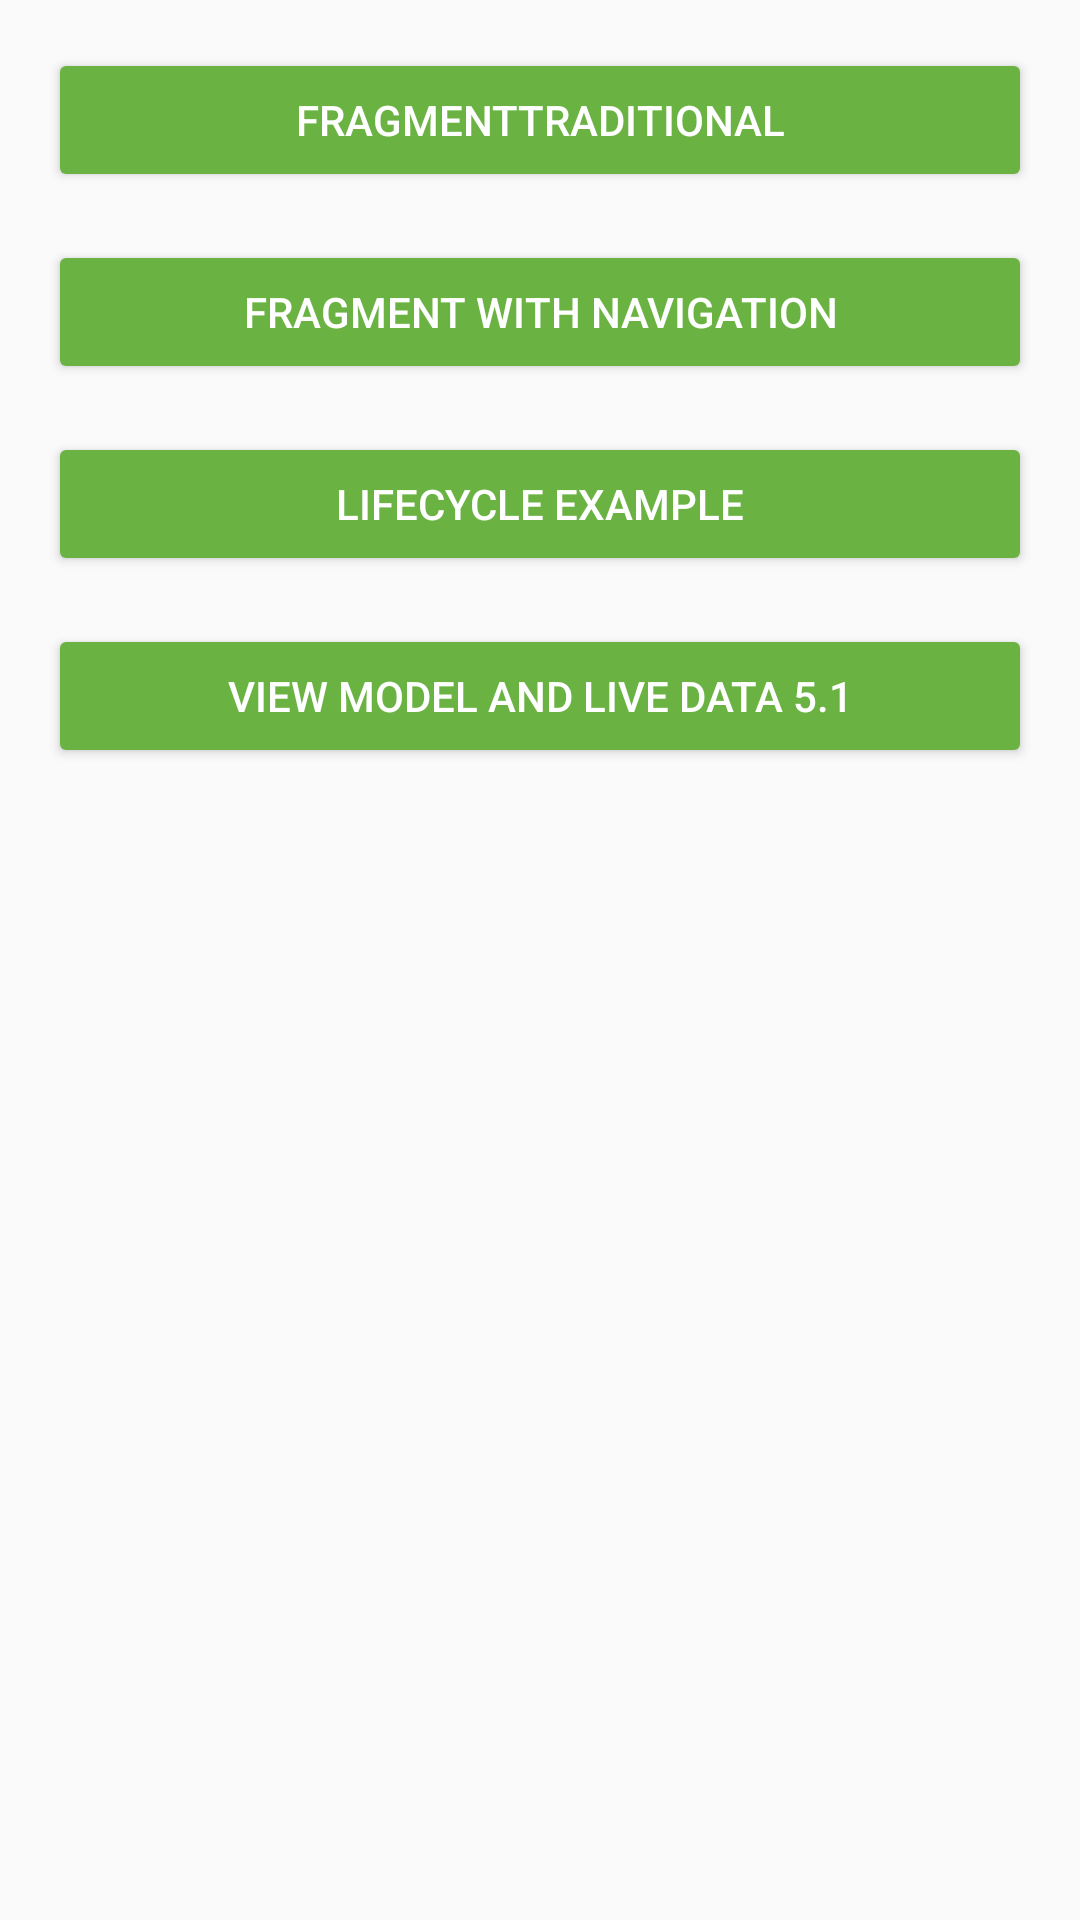

Reconstruct the res/layout file that produces this screen, plus the resources it refers to.
<!-- AndroidManifest.xml: application theme AppTheme -->
<!-- res/layout/activity_home.xml -->
<?xml version="1.0" encoding="utf-8"?>
<androidx.constraintlayout.widget.ConstraintLayout xmlns:android="http://schemas.android.com/apk/res/android"
    xmlns:app="http://schemas.android.com/apk/res-auto"
    xmlns:tools="http://schemas.android.com/tools"
    android:layout_width="match_parent"
    android:layout_height="match_parent"
    tools:context=".home.HomeActivity">

    <Button
        android:id="@+id/btn_game_with_traditional"
        style="@style/TextAppearance.AppCompat.Widget.Button.Colored"
        android:layout_width="match_parent"
        android:layout_height="wrap_content"
        android:layout_margin="@dimen/sixteen_margin"
        android:backgroundTint="@color/green"
        android:text="@string/btn_fragment_traditional"
        app:layout_constraintTop_toTopOf="parent" />

    <Button
        android:id="@+id/btn_game_with_navigation"
        style="@style/TextAppearance.AppCompat.Widget.Button.Colored"
        android:layout_width="match_parent"
        android:layout_height="wrap_content"
        android:layout_margin="@dimen/sixteen_margin"
        android:backgroundTint="@color/green"
        android:text="@string/btn_fragment_with_navigation"
        app:layout_constraintTop_toBottomOf="@+id/btn_game_with_traditional" />

    <Button
        android:id="@+id/btn_lifecycle_library"
        style="@style/TextAppearance.AppCompat.Widget.Button.Colored"
        android:layout_width="match_parent"
        android:layout_height="wrap_content"
        android:layout_margin="@dimen/sixteen_margin"
        android:backgroundTint="@color/green"
        android:text="@string/btn_lifecycle_example"
        app:layout_constraintTop_toBottomOf="@+id/btn_game_with_navigation" />

    <Button
        android:id="@+id/btn_view_model_live_data"
        style="@style/TextAppearance.AppCompat.Widget.Button.Colored"
        android:layout_width="match_parent"
        android:layout_height="wrap_content"
        android:layout_margin="@dimen/sixteen_margin"
        android:backgroundTint="@color/green"
        android:text="@string/btn_view_model_and_live_data_5_1"
        app:layout_constraintTop_toBottomOf="@+id/btn_lifecycle_library" />

</androidx.constraintlayout.widget.ConstraintLayout>
<!-- resources referenced by this layout -->
<resources>
  <color name="green">#6ab343</color>
  <dimen name="sixteen_margin">16dp</dimen>
  <string name="btn_fragment_traditional">FragmentTraditional</string>
  <string name="btn_fragment_with_navigation">Fragment with navigation</string>
  <string name="btn_lifecycle_example">LifeCycle Example</string>
  <string name="btn_view_model_and_live_data_5_1">View model and live data 5.1</string>
  <style name="AppTheme" parent="Theme.AppCompat.Light.DarkActionBar">
          
          <item name="colorPrimary">@color/colorPrimary</item>
          <item name="colorPrimaryDark">@color/colorPrimaryDark</item>
          <item name="colorAccent">@color/colorAccent</item>
      </style>
  <color name="colorPrimary">#6200EE</color>
  <color name="colorPrimaryDark">#3700B3</color>
  <color name="colorAccent">#03DAC5</color>
</resources>
